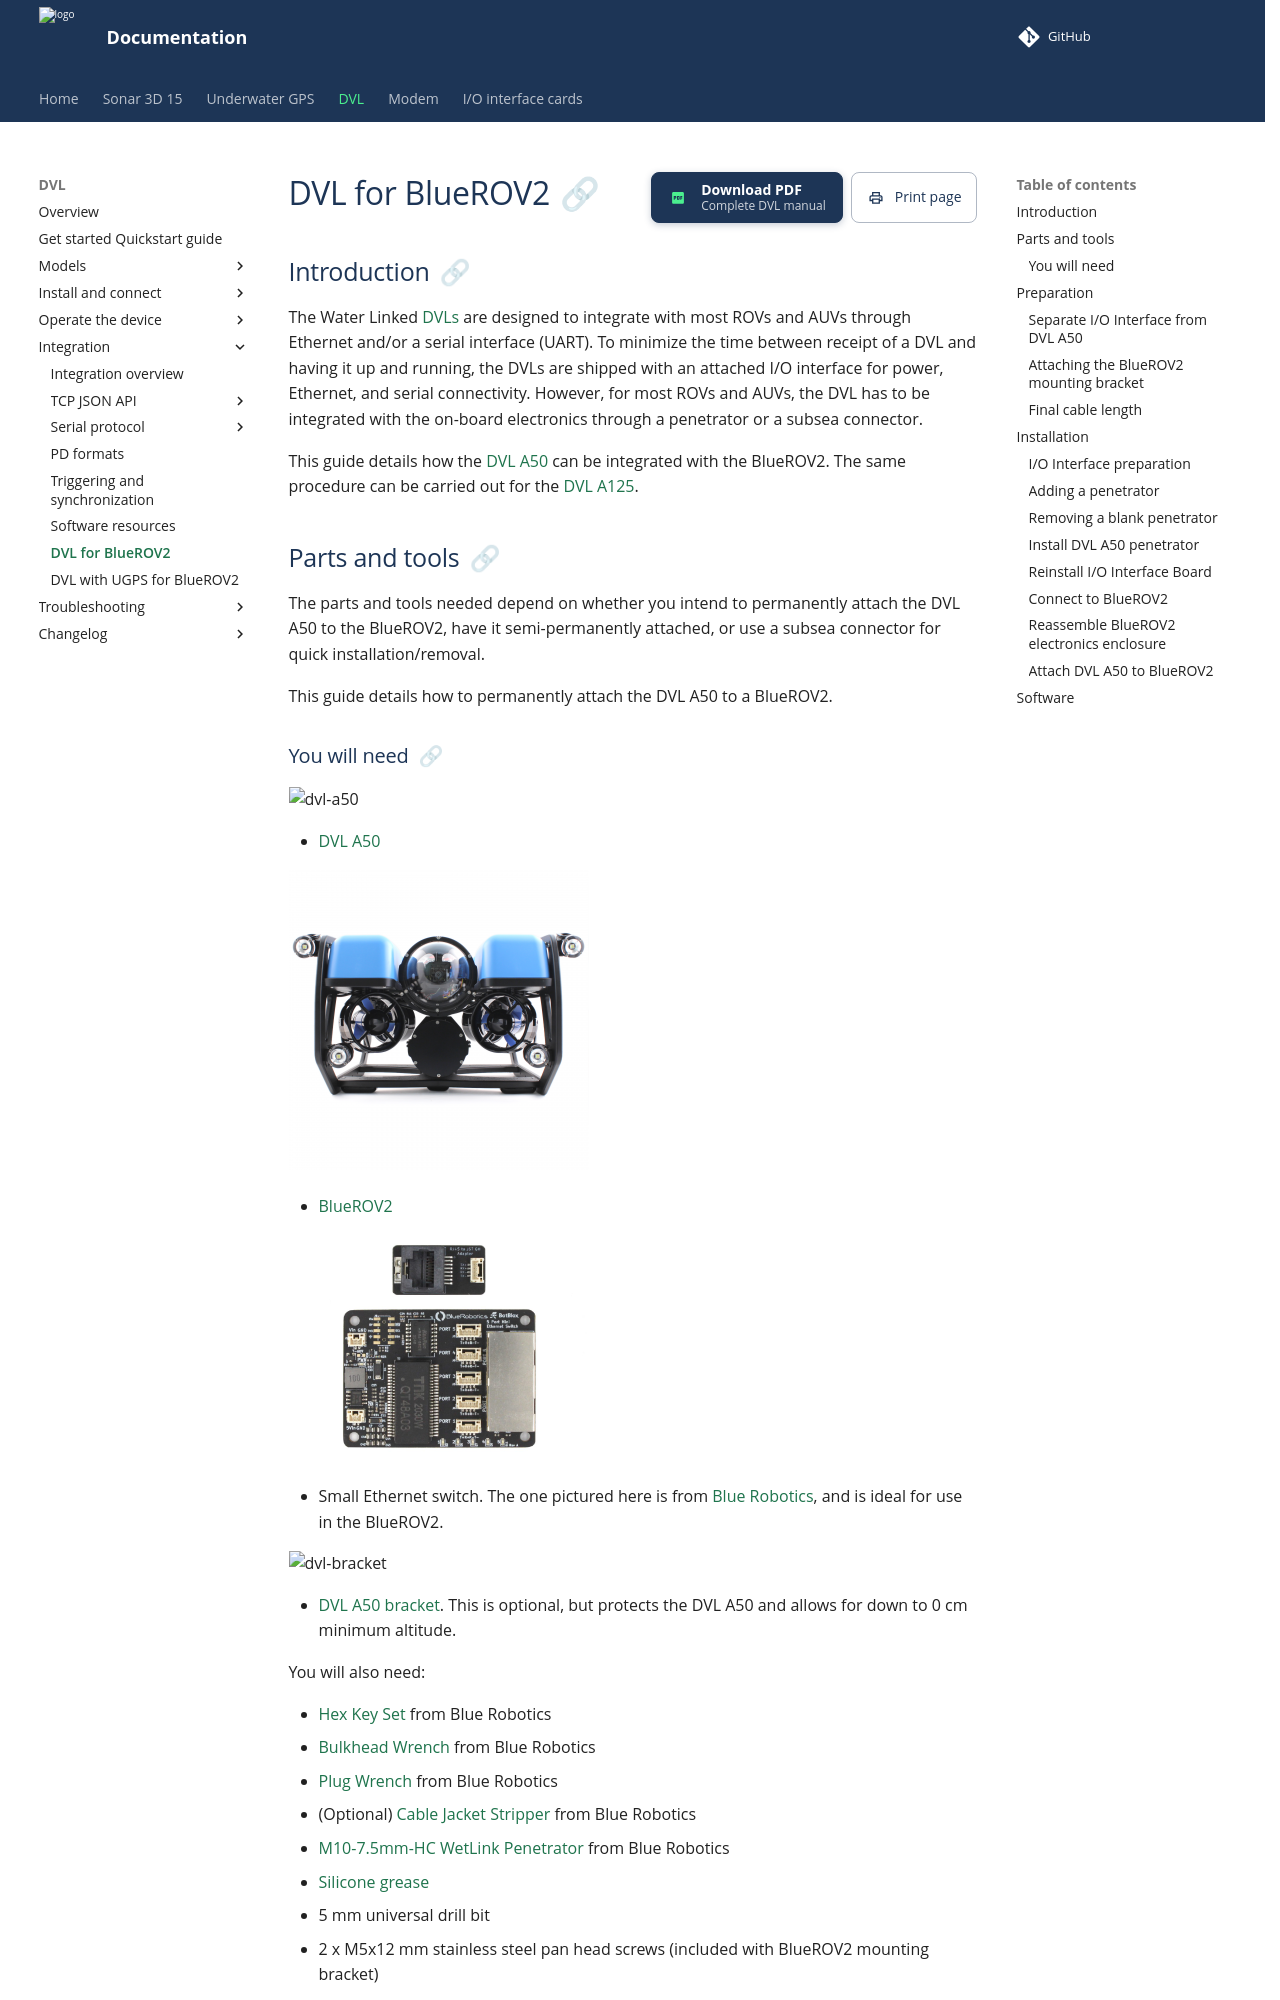

repository: waterlinked/docs · page: dvl/bluerov-integration/index.html · generator: mkdocs

# DVL for BlueROV2

## Introduction

The Water Linked [DVLs](https://www.waterlinked.com/dvl) are designed to integrate with most ROVs and AUVs through Ethernet and/or a serial interface (UART). To minimize the time between receipt of a DVL and having it up and running, the DVLs are shipped with an attached I/O interface for power, Ethernet, and serial connectivity. However, for most ROVs and AUVs, the DVL has to be integrated with the on-board electronics through a penetrator or a subsea connector.

This guide details how the [DVL A50](dvl-a50.md) can be integrated with the BlueROV2. The same procedure can be carried out for the [DVL A125](dvl-a125.md).

## Parts and tools

The parts and tools needed depend on whether you intend to permanently attach the DVL A50 to the BlueROV2, have it semi-permanently attached, or use a subsea connector for quick installation/removal.

This guide details how to permanently attach the DVL A50 to a BlueROV2.
